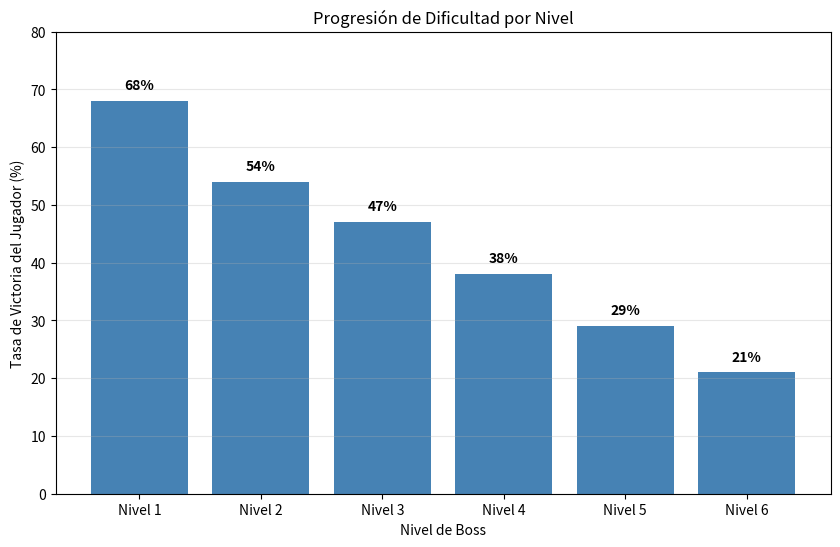

Recreate this plot in Python.
import matplotlib.pyplot as plt
 
niveles = ['Nivel 1', 'Nivel 2', 'Nivel 3', 'Nivel 4', 'Nivel 5', 'Nivel 6']
tasas = [68, 54, 47, 38, 29, 21]
 
plt.figure(figsize=(10, 6))
plt.bar(niveles, tasas, color='steelblue')
plt.xlabel('Nivel de Boss')
plt.ylabel('Tasa de Victoria del Jugador (%)')
plt.title('Progresión de Dificultad por Nivel')
plt.ylim(0, 80)
for i, v in enumerate(tasas):
      plt.text(i, v + 2, str(v) + '%', ha='center', fontweight='bold')
plt.grid(axis='y', alpha=0.3)
plt.savefig('dificultad_niveles.png', dpi=300, bbox_inches='tight')
plt.show()
